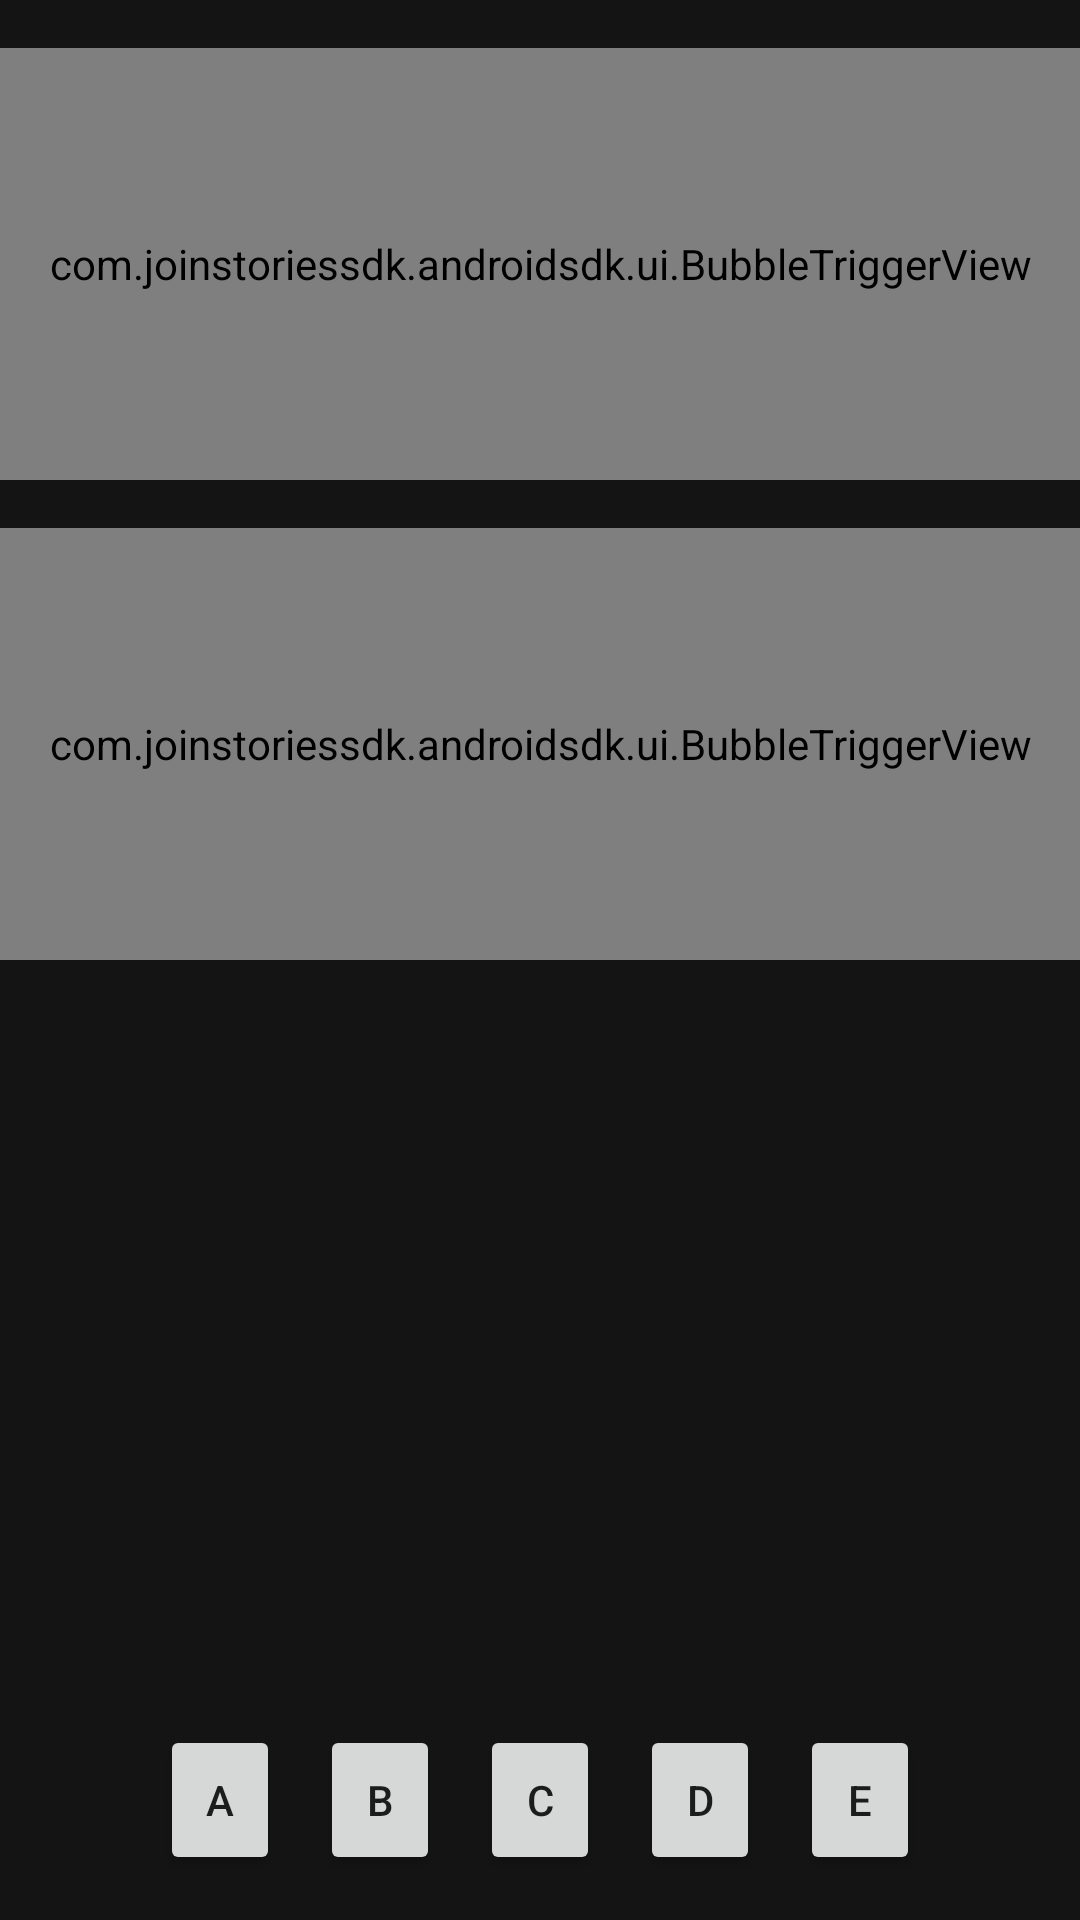

Here is an Android app screen rendered from its layout file. Give the layout XML and the strings, colors and styles it references.
<!-- AndroidManifest.xml: application theme Theme.JoinStoriesSDKDemo -->
<!-- res/layout/fragment_home.xml -->
<?xml version="1.0" encoding="utf-8"?>
<androidx.constraintlayout.widget.ConstraintLayout xmlns:android="http://schemas.android.com/apk/res/android"
    xmlns:app="http://schemas.android.com/apk/res-auto"
    android:id="@+id/container_view"
    android:layout_width="match_parent"
    android:layout_height="match_parent"
    android:background="#141414">

    <com.joinstoriessdk.androidsdk.ui.BubbleTriggerView
        android:id="@+id/story_scaffold"
        android:layout_width="0dp"
        android:layout_height="144dp"
        android:layout_marginTop="16dp"
        app:layout_constraintEnd_toEndOf="parent"
        app:layout_constraintStart_toStartOf="parent"
        app:layout_constraintTop_toTopOf="parent" />

    <com.joinstoriessdk.androidsdk.ui.BubbleTriggerView
        android:id="@+id/second_thumb_view"
        android:layout_width="match_parent"
        android:layout_height="144dp"
        android:layout_marginTop="16dp"
        app:layout_constraintEnd_toEndOf="parent"
        app:layout_constraintStart_toStartOf="parent"
        app:layout_constraintTop_toBottomOf="@+id/story_scaffold" />

    <Button
        android:id="@+id/btn_skeletton_1"
        android:layout_width="40dp"
        android:layout_height="50dp"
        android:layout_marginBottom="15dp"
        android:text="A"
        app:layout_constraintBottom_toBottomOf="parent"
        app:layout_constraintEnd_toEndOf="@+id/btn_skeletton_2"
        app:layout_constraintStart_toStartOf="parent" />

    <Button
        android:id="@+id/btn_skeletton_2"
        android:layout_width="40dp"
        android:layout_height="50dp"
        android:layout_marginStart="30dp"
        android:layout_marginEnd="30dp"
        android:layout_marginBottom="15dp"
        android:text="B"
        app:layout_constraintBottom_toBottomOf="parent"
        app:layout_constraintEnd_toEndOf="@+id/btn_skeletton_3"
        app:layout_constraintStart_toStartOf="@+id/btn_skeletton_1" />

    <Button
        android:id="@+id/btn_skeletton_3"
        android:layout_width="40dp"
        android:layout_height="50dp"
        android:layout_marginStart="30dp"
        android:layout_marginEnd="30dp"
        android:layout_marginBottom="15dp"
        android:text="C"
        app:layout_constraintBottom_toBottomOf="parent"
        app:layout_constraintEnd_toEndOf="@+id/btn_skeletton_4"
        app:layout_constraintStart_toStartOf="@+id/btn_skeletton_2" />

    <Button
        android:id="@+id/btn_skeletton_4"
        android:layout_width="40dp"
        android:layout_height="50dp"
        android:layout_marginStart="30dp"
        android:layout_marginEnd="30dp"
        android:layout_marginBottom="15dp"
        android:text="D"
        app:layout_constraintBottom_toBottomOf="parent"
        app:layout_constraintEnd_toEndOf="@+id/btn_skeletton_5"
        app:layout_constraintStart_toStartOf="@+id/btn_skeletton_3" />

    <Button
        android:id="@+id/btn_skeletton_5"
        android:layout_width="40dp"
        android:layout_height="50dp"
        android:layout_marginStart="30dp"
        android:layout_marginEnd="30dp"
        android:layout_marginBottom="15dp"
        android:text="E"
        app:layout_constraintBottom_toBottomOf="parent"
        app:layout_constraintEnd_toEndOf="parent"
        app:layout_constraintStart_toStartOf="@+id/btn_skeletton_4" />

</androidx.constraintlayout.widget.ConstraintLayout>
<!-- resources referenced by this layout -->
<resources>
  <style name="Theme.JoinStoriesSDKDemo" parent="Theme.MaterialComponents.DayNight.NoActionBar">
          
          <item name="colorPrimary">#5C69FF</item>
          <item name="colorPrimaryVariant">#5C69FF</item>
          <item name="colorOnPrimary">@color/white</item>
          
          <item name="colorSecondary">#FFF0323C</item>
          <item name="colorSecondaryVariant">#FFF0323C</item>
          <item name="colorOnSecondary">#141414</item>
          
          <item name="android:statusBarColor">?attr/colorPrimaryVariant</item>
          
      </style>
  <!-- not gathered from this repository: default colours our renderer supplied (Android Studio template values) -->
  <color name="white">#FFFFFFFF</color>
</resources>
